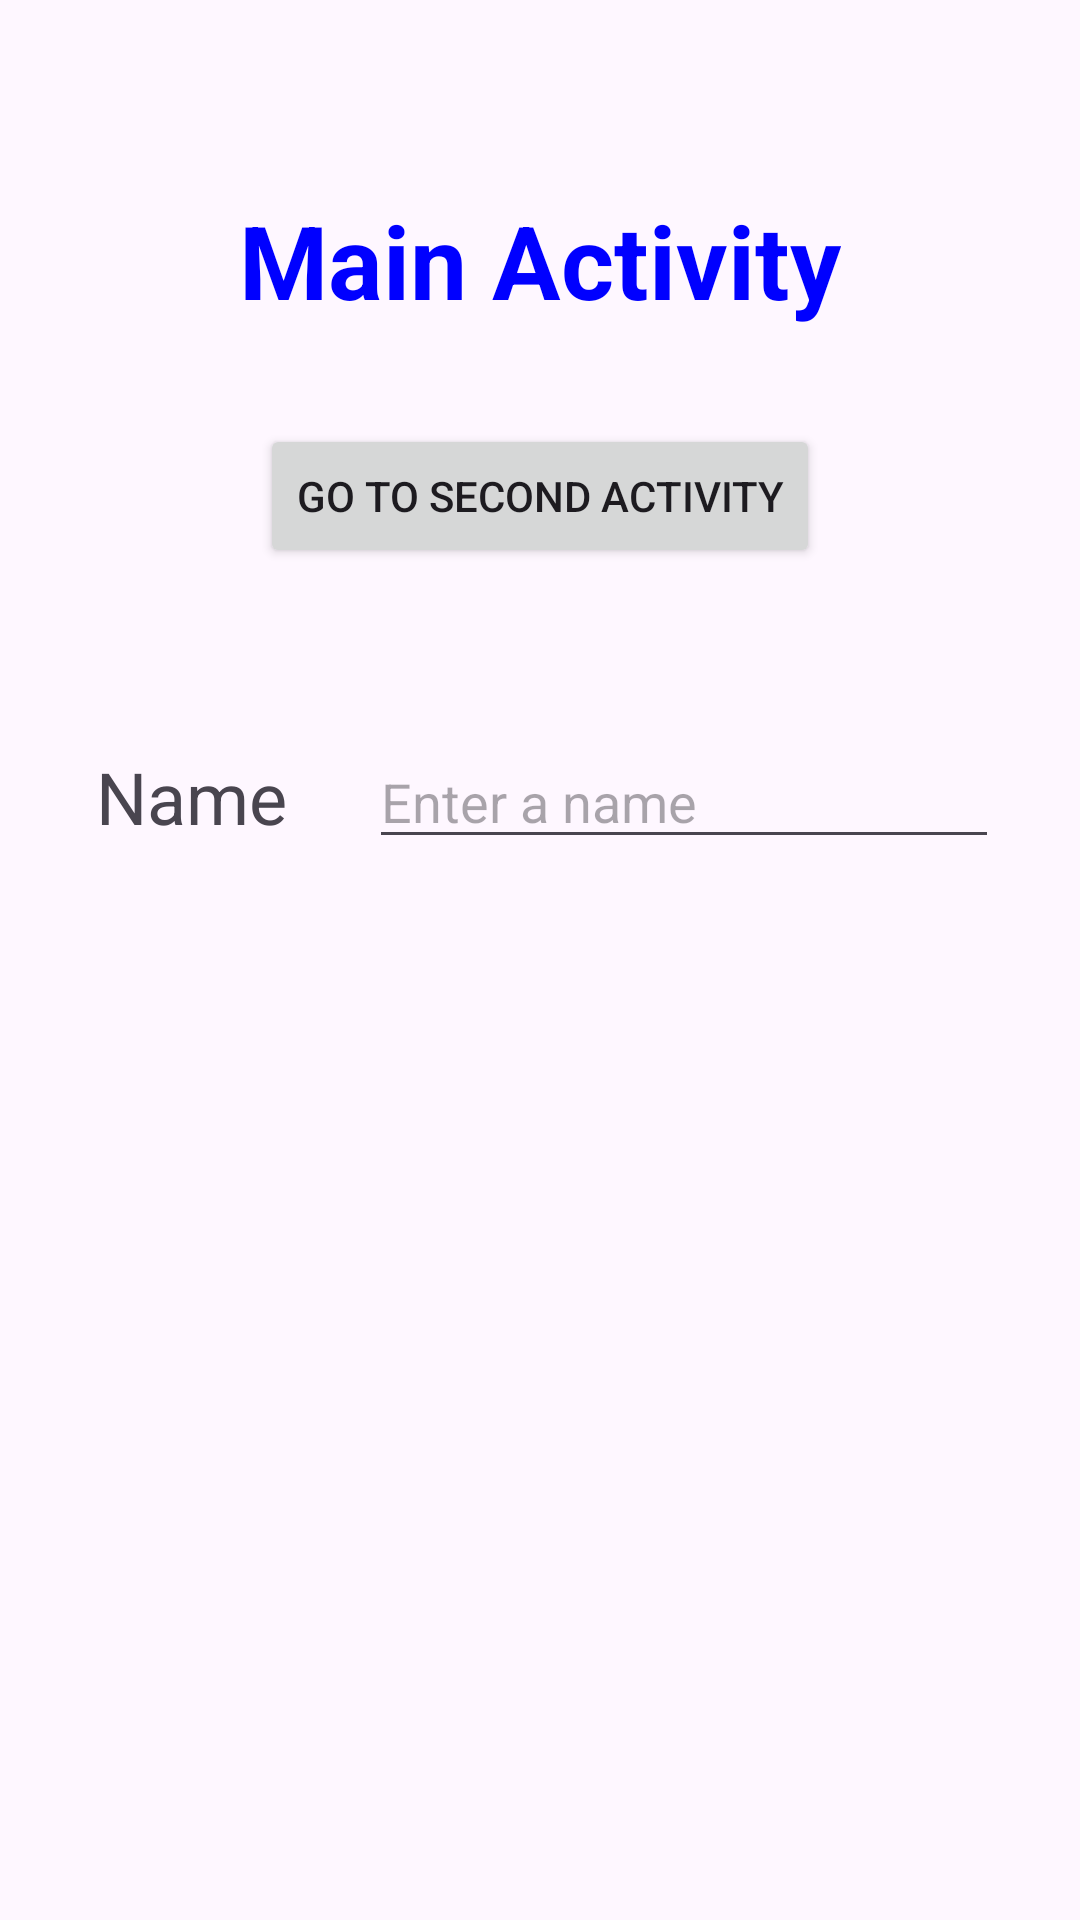

This screen was rendered from an Android layout file. Write that file and the resources it references.
<!-- AndroidManifest.xml: application theme Theme.AT07_Lesson7_Intent -->
<!-- res/layout/activity_main.xml -->
<?xml version="1.0" encoding="utf-8"?>
<androidx.constraintlayout.widget.ConstraintLayout xmlns:android="http://schemas.android.com/apk/res/android"
    xmlns:app="http://schemas.android.com/apk/res-auto"
    xmlns:tools="http://schemas.android.com/tools"
    android:id="@+id/main"
    android:layout_width="match_parent"
    android:layout_height="match_parent"
    tools:context=".MainActivity">

    <TextView
        android:id="@+id/textView"
        android:layout_width="wrap_content"
        android:layout_height="wrap_content"
        android:layout_marginTop="64dp"
        android:text="Main Activity"
        android:textColor="@color/otherBlue"
        android:textSize="34sp"
        android:textStyle="bold"
        app:layout_constraintEnd_toEndOf="parent"
        app:layout_constraintStart_toStartOf="parent"
        app:layout_constraintTop_toTopOf="parent" />

    <Button
        android:id="@+id/go_to_SecondActivity"
        android:layout_width="wrap_content"
        android:layout_height="wrap_content"
        android:layout_marginTop="32dp"
        android:onClick="go2secondActivity"
        android:text="Go to second activity"
        app:layout_constraintEnd_toEndOf="parent"
        app:layout_constraintHorizontal_bias="0.5"
        app:layout_constraintStart_toStartOf="parent"
        app:layout_constraintTop_toBottomOf="@+id/textView" />

    <TextView
        android:id="@+id/textView2"
        android:layout_width="wrap_content"
        android:layout_height="wrap_content"
        android:layout_marginStart="32dp"
        android:layout_marginTop="60dp"
        android:text="Name"
        android:textSize="24sp"
        app:layout_constraintStart_toStartOf="parent"
        app:layout_constraintTop_toBottomOf="@+id/go_to_SecondActivity" />

    <EditText
        android:id="@+id/nameID"
        android:layout_width="wrap_content"
        android:layout_height="wrap_content"
        android:ems="10"
        android:hint="Enter a name"
        android:inputType="text"
        app:layout_constraintBottom_toBottomOf="@+id/textView2"
        app:layout_constraintEnd_toEndOf="parent"
        app:layout_constraintStart_toEndOf="@+id/textView2"
        app:layout_constraintTop_toTopOf="@+id/textView2" />

</androidx.constraintlayout.widget.ConstraintLayout>
<!-- resources referenced by this layout -->
<resources>
  <color name="otherBlue">#0000FF</color>
  <style name="Theme.AT07_Lesson7_Intent" parent="Base.Theme.AT07_Lesson7_Intent" />
  <style name="Base.Theme.AT07_Lesson7_Intent" parent="Theme.Material3.DayNight.NoActionBar">
          
          
      </style>
</resources>
